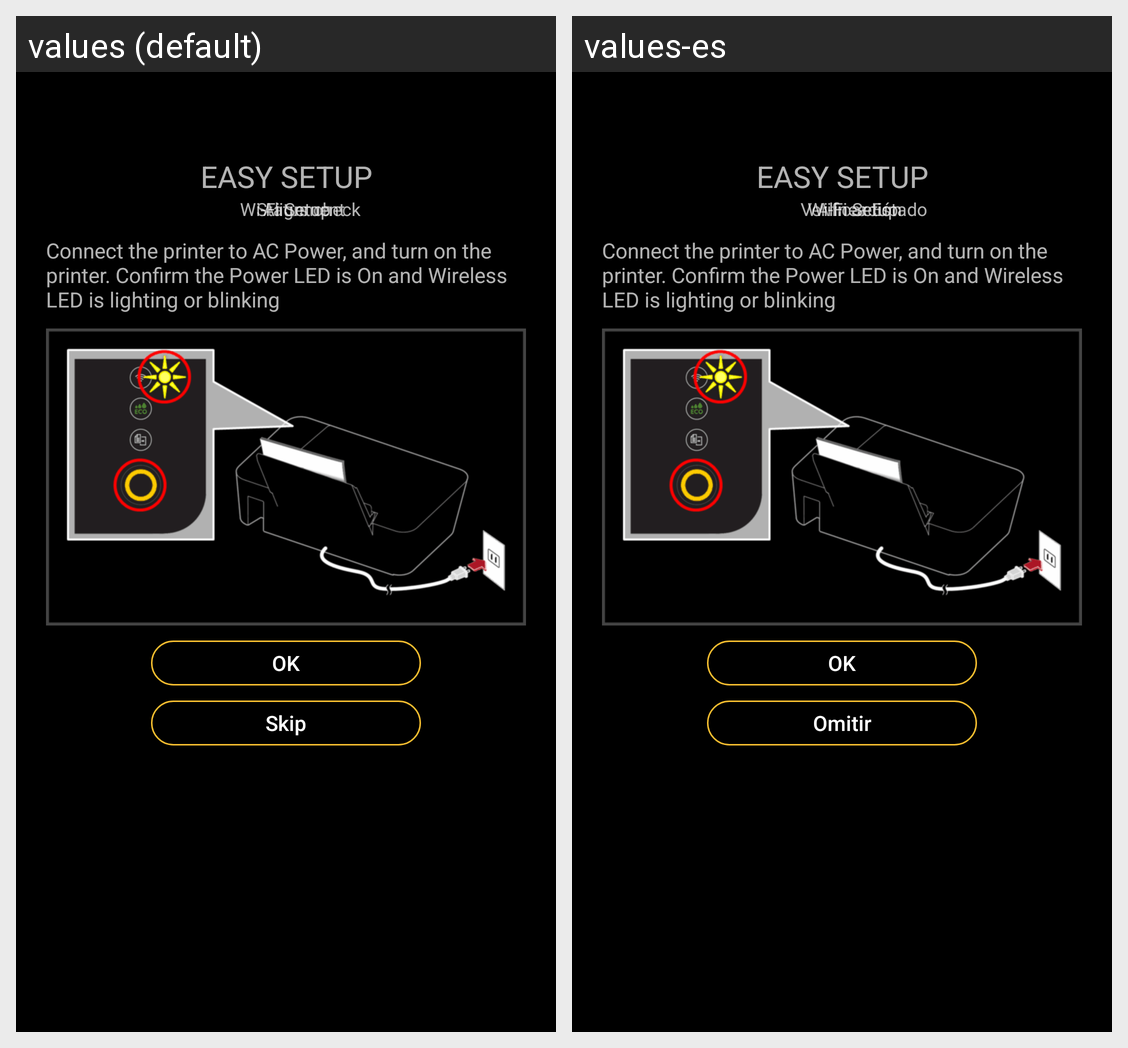

For this localized Android screen grid, give each drawn string resource with its value in every locale shown.
Android screen res/layout/fragment_es10_000.xml rendered under 2 locales, left to right: values (default), values-es. Device: Nexus 5 (rendered at 1080×1920; each locale shown at half size, 540×960, under a caption strip naming it); theme AppTheme.
Strings drawn on this screen, with the default value and each locale's value (text and hints the layout hard-codes, and strings that could not be matched under every locale, appear in the picture but are not listed):

easy_setup
  values: EASY SETUP
  values-es: EASY SETUP

status_check
  values: Status check
  values-es: Verificar Estado

alignment
  values: Alignment
  values-es: Alineación

wifi_setup
  values: Wi-Fi Setup
  values-es: Wi-Fi Setup

ok
  values: OK
  values-es: OK

skip
  values: Skip
  values-es: Omitir
